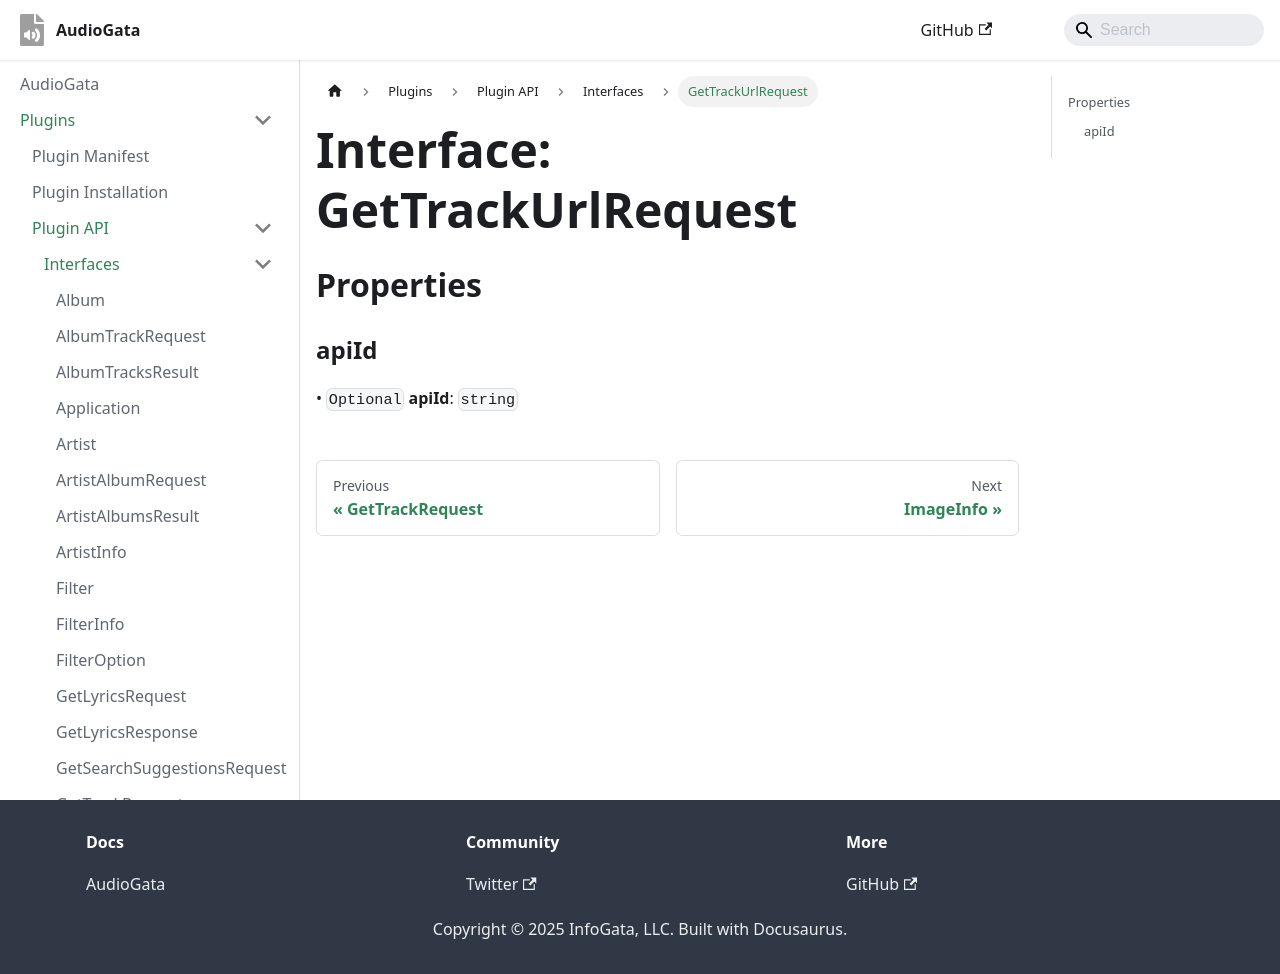

repository: InfoGata/audiogata-plugin-typings · page: plugins/api/interfaces/GetTrackUrlRequest.html · generator: docusaurus

# Interface: GetTrackUrlRequest

## Properties

### apiId?

> `optional` **apiId**: `string`
